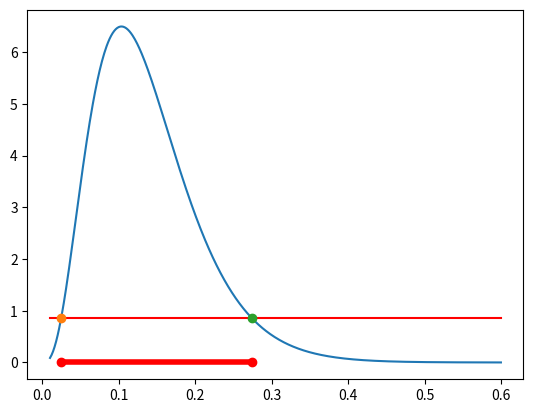
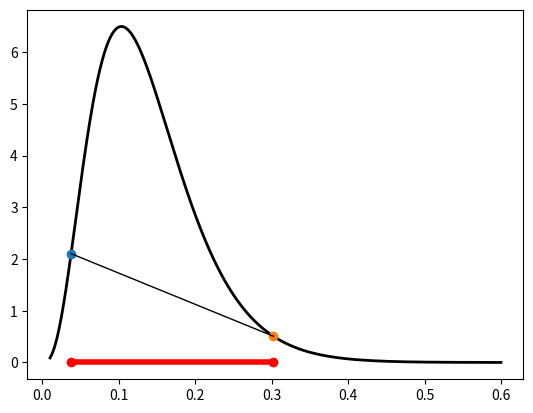

Recreate these plots in Python, in order.
#!/usr/bin/env python
# coding: utf-8

# In[1]:


import matplotlib.pyplot as plt
import numpy as np
from scipy.special import gamma as gamma_func
from scipy.optimize import fsolve
from scipy.stats import gamma
from tqdm.auto import tqdm


# # Gamma Gamma
# 
# 
# From [Codes for Unit 4: gammagamma.m](https://www2.isye.gatech.edu/isye6420/supporting.html).
# 
# Associated lecture videos: [Unit 4 Lesson 10: Credible Sets](https://www.youtube.com/watch?v=AV7PtxWQYVw&list=PLv0FeK5oXK4l-RdT6DWJj0_upJOG2WKNO&index=27) and [Unit 4 Lesson 11](https://www.youtube.com/watch?v=kXRS22YMrSk&list=PLv0FeK5oXK4l-RdT6DWJj0_upJOG2WKNO&index=28).
# 
# Professor Vidakovic usually calls them credible sets. If you search for more information online, you'll see a lot of terms thrown around: Bayesian credible intervals or just credible intervals, highest density regions, highest posterior density intervals (HDPI) or just highest density intervals (HDI), percentile intervals, and compatibility intervals. Not to be confused with confidence intervals!
# 
# These terms don't all mean exactly the same thing. For our class, the main distinction the professor draws is between HPD-credible sets and equitailed credible sets. Sometimes the homework will ask for one or the other, or both, so make sure you understand the difference. If the homework doesn't specify, you can use either, but the equitailed credible set is easier to calculate.
# 
# ## Translation of MATLAB code (magic k)
# First, here's a direct translation from the MATLAB code. The professor didn't include how to find $k(\alpha)$ in this version.

# In[2]:


def gamma_pdf(x, a, b):
    """
    Gamma pdf
    
    x: numpy array or float
    a: int or float. shape (α)
    b: int or float. rate (β)
    
    returns a numpy array or float
    """
    return 1/gamma_func(a) * x**(a - 1) * b**a * np.exp(-b*x)


# In[3]:


# figure 1

# unlike MATLAB i:j:k syntax, arange is not inclusive at the high end
xx = np.arange(.01, .601, .001)
a = 4
b = 29

# curve
plt.plot(xx, gamma_pdf(xx, a, b))

# additional markings
plt.plot(xx, np.full_like(xx, .857), 'r-')
plt.plot(.0246, gamma_pdf(.0246, a, b), 'o')
plt.plot(.0246, 0, 'ro')
plt.plot(.2741, gamma_pdf(.2741, a, b), 'o')
plt.plot(.2741, 0, 'ro')
plt.plot([0.0246, 0.2741], [0, 0], 'r-', linewidth=4)
plt.show()


# In[4]:


# hpd credible set

k = .857368863848

lower_hpd = fsolve(lambda x: gamma_pdf(x, a, b) - k, 0.05)[0]
upper_hpd = fsolve(lambda x: gamma_pdf(x, a, b) - k, 0.4)[0]
print(f'HPD credible set: [{lower_hpd} {upper_hpd}]')

prob_hpd = gamma.cdf(upper_hpd, a, scale=1/b) - gamma.cdf(lower_hpd, a, scale=1/b)
print(f'Probability within hpd bounds: {prob_hpd}')
print(f'length of hpd cs: {upper_hpd - lower_hpd}')


# In[5]:


# equi-tailed credible set

# percent point function aka quantile aka inverse cdf
lower_eqt = gamma.ppf(.025, a, scale=1/b)
upper_eqt = gamma.ppf(.975, a, scale=1/b)
print(f'Equitailed credible set: [{lower_eqt} {upper_eqt}]')

prob_eqt = gamma.cdf(upper_eqt, a, scale=1/b) - gamma.cdf(lower_eqt, a, scale=1/b)
print(f'Probability within eqt bounds: {prob_eqt}')
print(f'length of eqt cs: {upper_eqt - lower_eqt}')


# In[6]:


# figure 2

# curve
plt.plot(xx, gamma_pdf(xx, a, b), 'k-', linewidth=2)

plt.plot(lower_eqt, gamma_pdf(lower_eqt, a, b), 'o')
plt.plot(lower_eqt, 0, 'ro')
plt.plot(upper_eqt, gamma_pdf(upper_eqt, a, b), 'o')
plt.plot(upper_eqt, 0, 'ro')
plt.plot([lower_eqt, upper_eqt], [0, 0], 'r-', linewidth=4)
plt.plot([lower_eqt, upper_eqt],
         [gamma_pdf(lower_eqt, a, b), gamma_pdf(upper_eqt, a, b)],
         'k-',
         linewidth=1)
plt.show()


# Right now I want to get through these examples so Spring 2022 students can get some use out of them. Later on, I think this example could use a lot more explanation and expansion.

# ## Find the HPD credible interval when you don't know k
# 
# A student in the Spring 2022 class was wondering where the .05 and .4 values entered to ```fsolve()``` came from. They're just your guesses for the lower and upper bounds of the credible interval. They give the optimizer a starting point.
# 
# That led to the bigger question of where $k$ came from. What you need to find is $k(α)$, which is a horizontal line that intersects the posterior PDF at the lower and upper bounds of your HPD credible interval. The reason we want a horizontal line is that this ensures that you've got the shortest interval covering credibility $1 - α$ (we usually choose a credibility of .95 in this course, but that's arbitrary).
# 
# I don't know how the professor did it originally, but I do know two methods. First, the optimization method, pretty much just trying lots of values for $k$ (guessing Professor Vidakovic did it this way):
# 
# 1. Loop over a bunch of possible k values, each time using an equation like fzero() on the pdf of your posterior minus k. This will solve for the location that your pdf intersects with k. You need to feed the optimizer an initial guess, one lower, near the lower bound of the credible interval, and one higher, near the upper bound.
# 
# 2. Enter each bound into the posterior CDF, subtract the results to get the probability the posterior falls within those bounds. If it's close enough to 1 - α, you can stop the loop because you have your answer. If not, the loop continues.

# In[7]:


# Finding the HPD credible set

# our pdf is Gamma(4, 1/29) where 29 is the rate.
# looking at the plot, k must be between 0-2

a = 4
b = 29
alpha = 0.05
tolerance = 0.0001
iterations = 20000

# initial guesses
guess_lwr = 0.05
guess_upr = 0.4
possible_k = np.linspace(0, 2, iterations)

# if loop finishes without printing anthing, no solution within given tolerance
# solution: adjust tolerance, initial guesses, range of possible_k
for k in tqdm(possible_k):
    lower = fsolve(lambda x: gamma.pdf(x, a, scale=1 / b) - k, guess_lwr)[0]
    upper = fsolve(lambda x: gamma.pdf(x, a, scale=1 / b) - k, guess_upr)[0]
    prob = gamma.cdf(upper, a, scale=1 / b) - gamma.cdf(lower, a, scale=1 / b)
    if abs(prob - (1 - alpha)) <= tolerance:
        print(f"{k=}")
        print(f"HPD credible set: {lower, upper}")
        print(f"length = {upper - lower}")
        print(f"probability within these bounds: {prob}")
        break


# This method is really finicky, you might find yourself needing to adjust the tolerance and initial guesses quite a bit. It also wouldn't work as written for any posterior where the HPD credible set wasn't a continuous interval, but it could be extended to work for that situation.
# 
# There's another way that I find simpler, which involves sampling lots of values from the posterior. I don't have time to write it up now, but I will add it here sometime soon.

# In[ ]:
